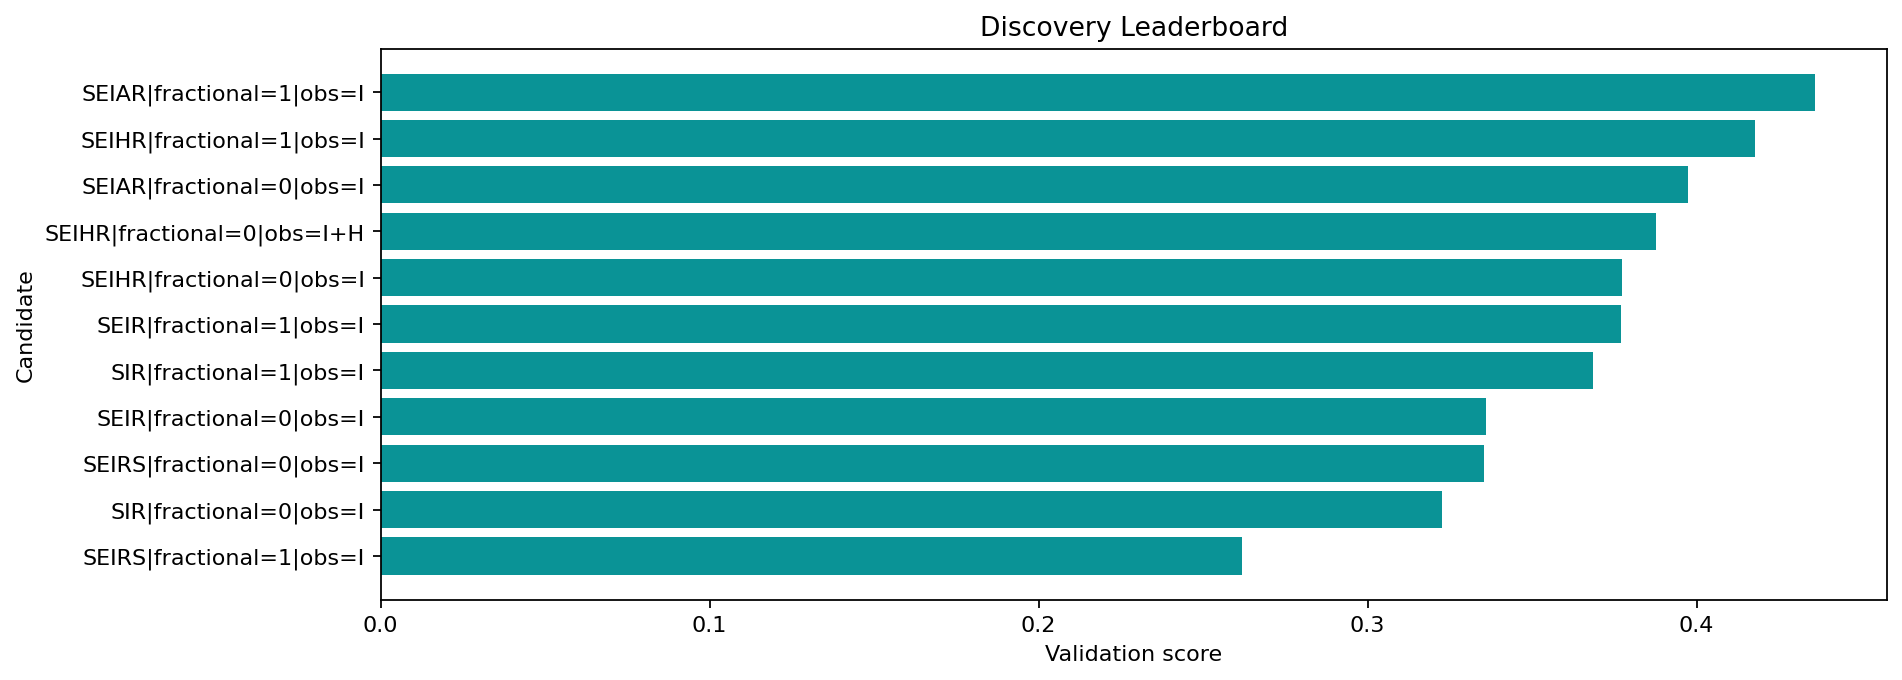

Values plotted in this chart, from the file beside it:
round, spec_key, structure_name, fractional, observation_map, num_free_params, num_compartments, train_objective, train_mae, train_rmse, val_mae, val_rmse, val_smape, rolling_val_mean_mae, rolling_val_mean_rmse, multi_split_blocks, multi_split_val_mean_mae, multi_split_val_std_mae, multi_split_penalty, rolling_val_error_std, rolling_val_metrics, stability_penalty, complexity_penalty, age_prior_penalty
2, SEIRS|fractional=1|obs=I, SEIRS, True, I, 10, 4, 0.1412, 0.1778, 0.231, 0.03964, 0.04806, 1.141, 0.05221, 0.06676, 3, 0.05008, 0.02246, 0.01123, 0.03984, {'1': {'mae': 0.06736629340270284, 'rmse…, 0.007968, 0.205, -0.0125
1, SIR|fractional=0|obs=I, SIR, False, I, 6, 3, 0.1181, 0.2317, 0.2929, 0.2227, 0.2298, 1.336, 0.1651, 0.1812, 3, 0.1595, 0.0567, 0.02835, 0.07459, {'1': {'mae': 0.164459846501353, 'rmse':…, 0.01492, 0.12, 0.0
1, SEIRS|fractional=0|obs=I, SEIRS, False, I, 9, 4, 0.1353, 0.1751, 0.226, 0.04471, 0.05538, 1.302, 0.1125, 0.152, 3, 0.1019, 0.08665, 0.04332, 0.1018, {'1': {'mae': 0.13321336901440012, 'rmse…, 0.02036, 0.18, -0.01
1, SEIR|fractional=0|obs=I, SEIR, False, I, 8, 4, 0.1351, 0.2315, 0.2923, 0.1807, 0.1897, 1.267, 0.1415, 0.1576, 3, 0.1367, 0.05069, 0.02535, 0.06922, {'1': {'mae': 0.14342539408757143, 'rmse…, 0.01384, 0.16, 0.0
2, SIR|fractional=1|obs=I, SIR, True, I, 7, 3, 0.1222, 0.2366, 0.2948, 0.2542, 0.2603, 1.379, 0.1863, 0.2019, 3, 0.1803, 0.06029, 0.03014, 0.0778, {'1': {'mae': 0.18434154174177436, 'rmse…, 0.01556, 0.145, -0.0025
1, SEIR|fractional=1|obs=I, SEIR, True, I, 9, 4, 0.1421, 0.235, 0.2948, 0.2029, 0.2107, 1.305, 0.1594, 0.1743, 3, 0.1544, 0.05196, 0.02598, 0.07031, {'1': {'mae': 0.16035000593650756, 'rmse…, 0.01406, 0.185, -0.0025
1, SEIHR|fractional=0|obs=I, SEIHR, False, I, 10, 5, 0.1404, 0.2329, 0.294, 0.1824, 0.1913, 1.27, 0.1431, 0.1589, 3, 0.1382, 0.05057, 0.02529, 0.06914, {'1': {'mae': 0.14494993176863363, 'rmse…, 0.01383, 0.2, 0.0
2, SEIHR|fractional=0|obs=I+H, SEIHR, False, I+H, 10, 5, 0.1528, 0.2451, 0.3008, 0.1948, 0.2032, 1.292, 0.1436, 0.1629, 3, 0.1378, 0.05889, 0.02945, 0.07686, {'1': {'mae': 0.14521721931979187, 'rmse…, 0.01537, 0.205, 0.0
1, SEIAR|fractional=0|obs=I, SEIAR, False, I, 11, 5, 0.1597, 0.2456, 0.3054, 0.1939, 0.2024, 1.29, 0.1521, 0.1677, 3, 0.147, 0.05229, 0.02614, 0.07054, {'1': {'mae': 0.15396673521677232, 'rmse…, 0.01411, 0.21, 0.0
2, SEIHR|fractional=1|obs=I, SEIHR, True, I, 11, 5, 0.1475, 0.2361, 0.2963, 0.2038, 0.2116, 1.306, 0.1604, 0.1751, 3, 0.1554, 0.05179, 0.02589, 0.07018, {'1': {'mae': 0.16143047985456688, 'rmse…, 0.01404, 0.225, -0.0025
2, SEIAR|fractional=1|obs=I, SEIAR, True, I, 12, 5, 0.1673, 0.2487, 0.3075, 0.2132, 0.2208, 1.322, 0.1676, 0.1823, 3, 0.1624, 0.05362, 0.02681, 0.07166, {'1': {'mae': 0.16870281076327578, 'rmse…, 0.01433, 0.235, -0.0025
